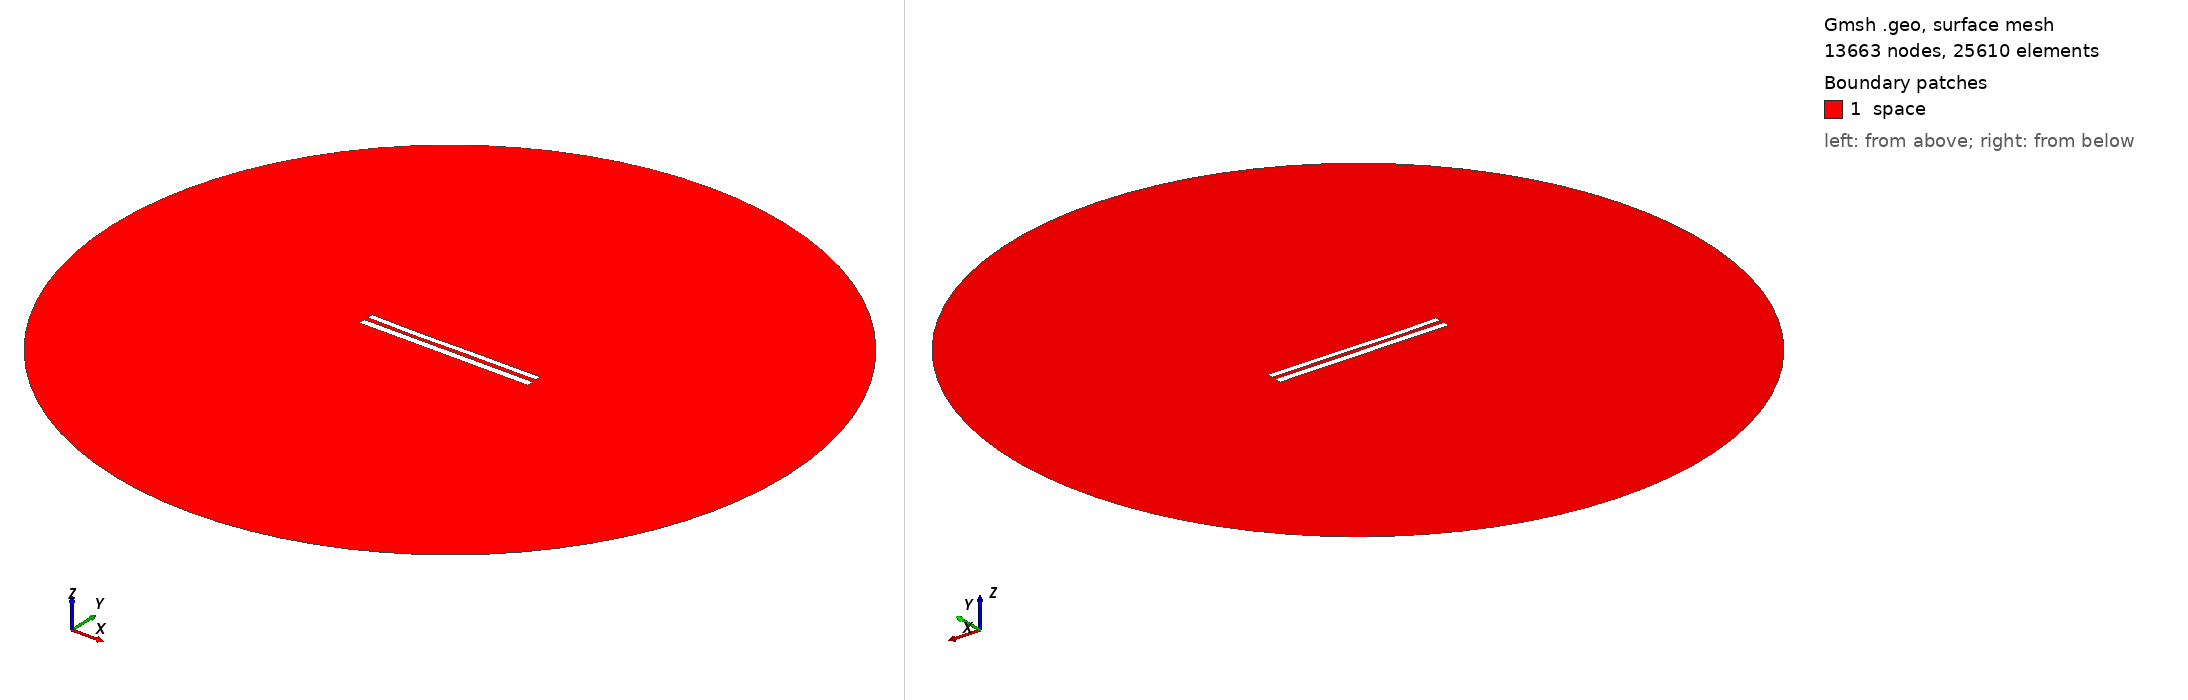

Gmsh geometry script, surface-meshed: 13663 nodes, 25610 surface elements. Boundary patches (legend numbers): 1 space. Left view from above one corner, right view from below the opposite corner. Legend entries are the model's physical surfaces. The drawing asked Gmsh for element sizes between 1% and 20% of the model's largest extent; the script's own settings can give other sizes.

=== 8877.geo (drawn) ===
//---------------------------------------
// Geometry kernel
//---------------------------------------

SetFactory("OpenCASCADE");



//---------------------------------------
// Parameters of the geometry
//---------------------------------------

// Overetch of the upper plate
overetch = 0.25;

// Distance between the plates
distance = 2.5;

// Discretization over the x axis (for the deformation)
nx = 50; 

// Length of the plate
L = 100 - overetch; 

// Number of modes
n = 4; 

// 1st mode coefficient
coeff(1) = -0.075;
beta(1) = 0.596864 * 3.1415926535 / L;

// 2nd mode coefficient
coeff(2) = -0.15;
beta(2) = 1.49418 * 3.1415926535 / L;

// 3rd mode coefficient
coeff(3) = -0.15;
beta(3) = 2.50025 * 3.1415926535 / L;

// 4th mode coefficient
coeff(4) = -0.075;
beta(4) = 3.49999 * 3.1415926535 / L;



//---------------------------------------
// Upper plate (deformed rectangle)
//---------------------------------------

// Coordiantes of the upper plate
xmin = -50;
xmax = 50 - overetch;

// Height of the upper plate
yheight = 4 - 2 * overetch;

// Indexes of the points
UpperID[] = {};
LowerID[] = {};
LeftID[] = {};
RightID[] = {};

// Point index
p = 1;

// Horizontal edges
For i In {1:nx}
    x = xmin + (i-1)*(xmax - xmin)/(nx-1);

    y_bottom = distance / 2 + overetch;
    For j In {1:n}
        C = (Cosh(beta(j)*L) + Cos(beta(j)*L)) / (Sinh(beta(j)*L) + Sin(beta(j)*L));
        y_bottom  = y_bottom + coeff(j) * (Cosh(beta(j)*(x+50)) - Cos(beta(j)*(x+50)) - C * (Sinh(beta(j)*(x+50)) - Sin(beta(j)*(x+50))));
    EndFor

    y_top = y_bottom + yheight;

    Point(p) = {x, y_top, 0, 1.0};
    UpperID[i] = p;
    p = p + 1;

    Point(p) = {x, y_bottom, 0, 1.0};
    LowerID[i] = p;
    p = p + 1;
EndFor

// Create point lists
UpperPts[] = {}; LowerPts[] = {};
For i In {1:nx}
  UpperPts[] += {UpperID[i]};
  LowerPts[] += {LowerID[i]};
EndFor

// Build splines
Spline(1) = {UpperPts[]};
Spline(2) = {LowerPts[]};
Line(3) = {LowerPts[nx-1], UpperPts[nx-1]};
Line(4) = {LowerPts[0], UpperPts[0]};

// Build the plane surface
Curve Loop(1) = {2, 3, -1, -4};
Plane Surface(1) = {1};



//---------------------------------------
// Lower plate (rectangle)
//---------------------------------------

// Vertices
Point(1001) = {-50, -1, 0, 1.0};
Point(1002) = { 50, -1, 0, 1.0};
Point(1003) = { 50,  -5, 0, 1.0};
Point(1004) = {-50,  -5, 0, 1.0};

// Edges
Line(5) = {1001, 1002};
Line(6) = {1002, 1003};
Line(7) = {1003, 1004};
Line(8) = {1004, 1001};

// Plane surface
Line Loop(2) = {5, 6, 7, 8};
Plane Surface(2) = {2}; 



//---------------------------------------
// Outer (fictious) boundary
//---------------------------------------

// Points
Point(1005) = {0, 0, 0};       // Center
Point(1006) = {200, 0, 0};     // Start point
Point(1007) = {0, 200, 0};     // 90 degrees
Point(1008) = {-200, 0, 0};    // 180 degrees
Point(1009) = {0, -200, 0};    // 270 degrees

// Circle arcs (each needs start, center, end)
Circle(9) = {1006, 1005, 1007};
Circle(10) = {1007, 1005, 1008};
Circle(11) = {1008, 1005, 1009};
Circle(12) = {1009, 1005, 1006};

// Plane surface for the entire domain
Curve Loop(3) = {9, 10, 11, 12};
Surface(3) = {3};

// Subtract the plates from the whole domain to obtain the actual domain where we want to solve the equations
BooleanDifference{ Surface{3}; Delete; }{ Surface{1}; Surface{2}; Delete; }




//---------------------------------------
// Transfinite Lines/Curves
//---------------------------------------

// Set the number of points on the boundaries
r = 7;

// Plates
Transfinite Curve {1, 2} = 50*r Using Progression 1;
Transfinite Curve {3, 4} = 2*r Using Progression 1;
Transfinite Line {5, 7} = 50*r Using Progression 1;
Transfinite Line {6, 8} = 2*r Using Progression 1;

// Outer boundary
Transfinite Line {9, 10, 11, 12} = 20 Using Progression 1;



//---------------------------------------
// Physical groups
//---------------------------------------                

// Physical curves (boundaries)
Physical Line("force_segment", 10) = {2};
Physical Line("upper_plate", 11) = {1, 3, 4};
Physical Line("lower_plate", 12) = {5, 6, 7, 8};
Physical Line("boundary", 20) = {9, 10, 11, 12};

// Physical Surfaces
Physical Surface("space", 30) = {3};



//---------------------------------------
// 6. Generate the Mesh
//---------------------------------------

// 2D mesh generation
Mesh 2;
